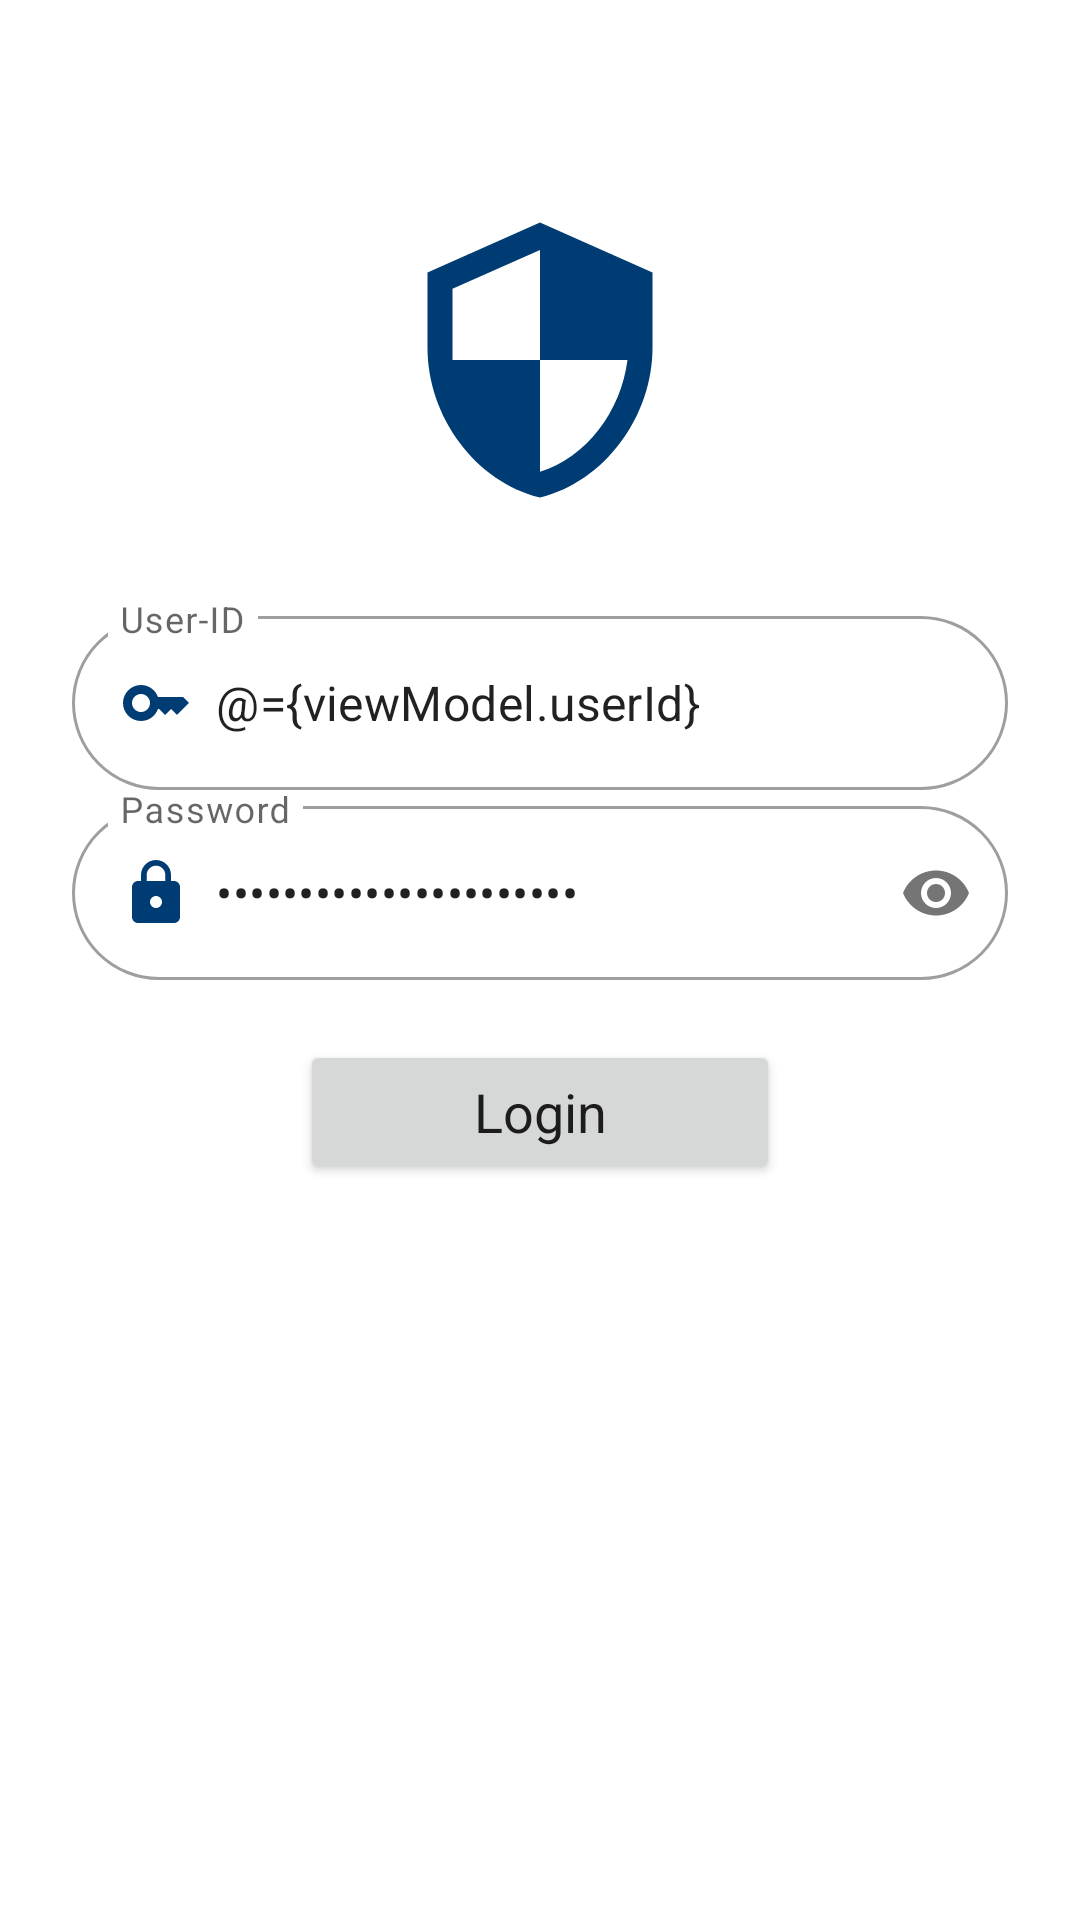

Write the Android layout XML for this screen, with the resource values it uses.
<!-- AndroidManifest.xml: application theme Theme.Tutorials_Kotlin -->
<!-- res/layout/fragment_login.xml -->
<?xml version="1.0" encoding="utf-8"?>
<layout>

    <data>

        <variable
            name="viewModel"
            type="com.example.shiftTutorial.login.LoginViewModel" />
    </data>

    <LinearLayout xmlns:android="http://schemas.android.com/apk/res/android"
        xmlns:app="http://schemas.android.com/apk/res-auto"
        xmlns:tools="http://schemas.android.com/tools"
        android:id="@+id/ActivationFragment"
        android:layout_width="match_parent"
        android:layout_height="match_parent"
        android:orientation="vertical"
        tools:context=".login.LoginFragment">

        <ScrollView
            android:layout_width="match_parent"
            android:layout_height="match_parent">


            <LinearLayout
                android:layout_width="match_parent"
                android:layout_height="wrap_content"
                android:layout_marginStart="16dp"
                android:layout_marginEnd="16dp"
                android:orientation="vertical"
                android:padding="8dp"
                tools:ignore="MissingConstraints">

                <ImageView
                    android:id="@+id/imageView2"
                    android:layout_width="100dp"
                    android:layout_height="160dp"
                    android:layout_gravity="center_horizontal"
                    android:layout_marginTop="32dp"
                    android:src="@drawable/ic_security"
                    tools:ignore="MissingConstraints" />

                <com.google.android.material.textfield.TextInputLayout
                    style="@style/OutlinedRoundedBox"
                    android:layout_width="match_parent"
                    android:layout_height="wrap_content">

                    <com.google.android.material.textfield.TextInputEditText
                        android:id="@+id/LoginUserID"
                        android:layout_width="match_parent"
                        android:layout_height="wrap_content"
                        android:drawableStart="@drawable/ic_key"
                        android:drawablePadding="8dp"
                        android:hint="User-ID"
                        android:inputType="text"
                        android:text="@={viewModel.userId}"
                        tools:ignore="MissingConstraints" />
                </com.google.android.material.textfield.TextInputLayout>


                <com.google.android.material.textfield.TextInputLayout
                    style="@style/OutlinedRoundedBox"
                    android:layout_width="match_parent"
                    android:layout_height="wrap_content"
                    app:passwordToggleEnabled="true">

                    <com.google.android.material.textfield.TextInputEditText
                        android:id="@+id/LoginPassword"
                        android:layout_width="match_parent"
                        android:layout_height="wrap_content"
                        android:drawableStart="@drawable/ic_lock"
                        android:drawablePadding="8dp"
                        android:hint="Password"
                        android:inputType="textPassword"
                        android:text="@={viewModel.password}"
                        tools:ignore="MissingConstraints" />
                </com.google.android.material.textfield.TextInputLayout>

                <Button
                    android:id="@+id/LoginButton"
                    style="@style/OutlinedRoundedBox"
                    android:layout_width="160dp"
                    android:layout_height="48dp"
                    android:layout_gravity="center_horizontal"
                    android:layout_marginTop="20dp"
                    android:onClick="@{viewModel::onLoginButtonClick}"
                    android:text="Login"
                    android:textAllCaps="false"
                    android:textSize="18sp"
                    tools:ignore="MissingConstraints" />

            </LinearLayout>
        </ScrollView>
    </LinearLayout>
</layout>
<!-- resources referenced by this layout -->
<resources>
  <!-- drawable ic_key (drawable) -->
  <vector android:height="24dp" android:tint="#003C74"
      android:viewportHeight="24" android:viewportWidth="24"
      android:width="24dp" xmlns:android="http://schemas.android.com/apk/res/android">
      <path android:fillColor="@android:color/white" android:pathData="M21,10h-8.35C11.83,7.67 9.61,6 7,6c-3.31,0 -6,2.69 -6,6s2.69,6 6,6c2.61,0 4.83,-1.67 5.65,-4H13l2,2l2,-2l2,2l4,-4.04L21,10zM7,15c-1.65,0 -3,-1.35 -3,-3c0,-1.65 1.35,-3 3,-3s3,1.35 3,3C10,13.65 8.65,15 7,15z"/>
  </vector>
  <!-- drawable ic_lock (drawable) -->
  <vector android:height="24dp" android:tint="#003C74"
      android:viewportHeight="24" android:viewportWidth="24"
      android:width="24dp" xmlns:android="http://schemas.android.com/apk/res/android">
      <path android:fillColor="@android:color/white" android:pathData="M18,8h-1L17,6c0,-2.76 -2.24,-5 -5,-5S7,3.24 7,6v2L6,8c-1.1,0 -2,0.9 -2,2v10c0,1.1 0.9,2 2,2h12c1.1,0 2,-0.9 2,-2L20,10c0,-1.1 -0.9,-2 -2,-2zM12,17c-1.1,0 -2,-0.9 -2,-2s0.9,-2 2,-2 2,0.9 2,2 -0.9,2 -2,2zM15.1,8L8.9,8L8.9,6c0,-1.71 1.39,-3.1 3.1,-3.1 1.71,0 3.1,1.39 3.1,3.1v2z"/>
  </vector>
  <!-- drawable ic_security (drawable) -->
  <vector android:height="24dp" android:tint="#003C74"
      android:viewportHeight="24" android:viewportWidth="24"
      android:width="24dp" xmlns:android="http://schemas.android.com/apk/res/android">
      <path android:fillColor="@android:color/white" android:pathData="M12,1L3,5v6c0,5.55 3.84,10.74 9,12 5.16,-1.26 9,-6.45 9,-12L21,5l-9,-4zM12,11.99h7c-0.53,4.12 -3.28,7.79 -7,8.94L12,12L5,12L5,6.3l7,-3.11v8.8z"/>
  </vector>
  <style name="OutlinedRoundedBox" parent="Widget.MaterialComponents.TextInputLayout.OutlinedBox">
          <item name="shapeAppearanceOverlay">
              @style/ShapeAppearanceOverlay.MyApp.TextInputLayout.Rounded
          </item>
      </style>
  <style name="Theme.Tutorials_Kotlin" parent="Theme.MaterialComponents.DayNight.DarkActionBar" />
  <style name="ShapeAppearanceOverlay.MyApp.TextInputLayout.Rounded" parent="">
          <item name="cornerFamily">rounded</item>
          <item name="cornerSize">32dp</item>
      </style>
</resources>
